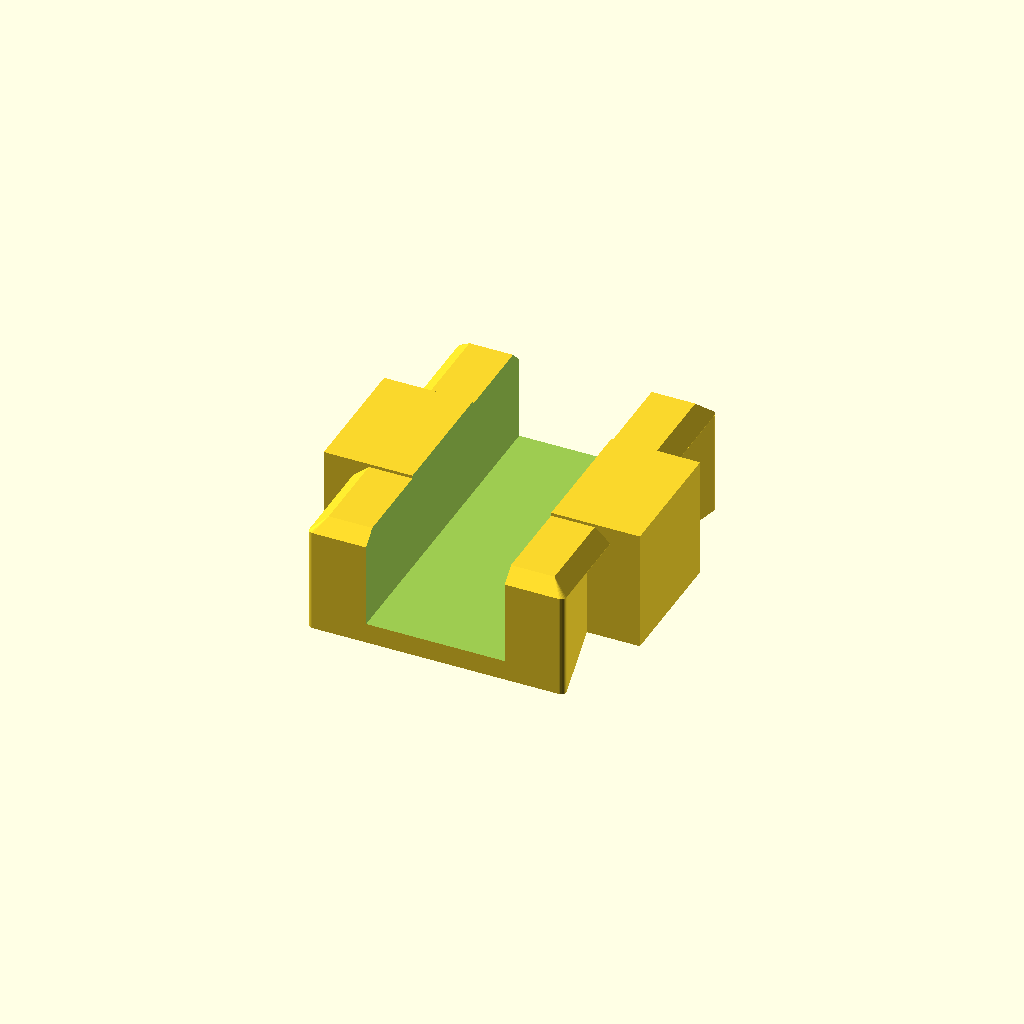
Cell 1: the model at its default parameters.
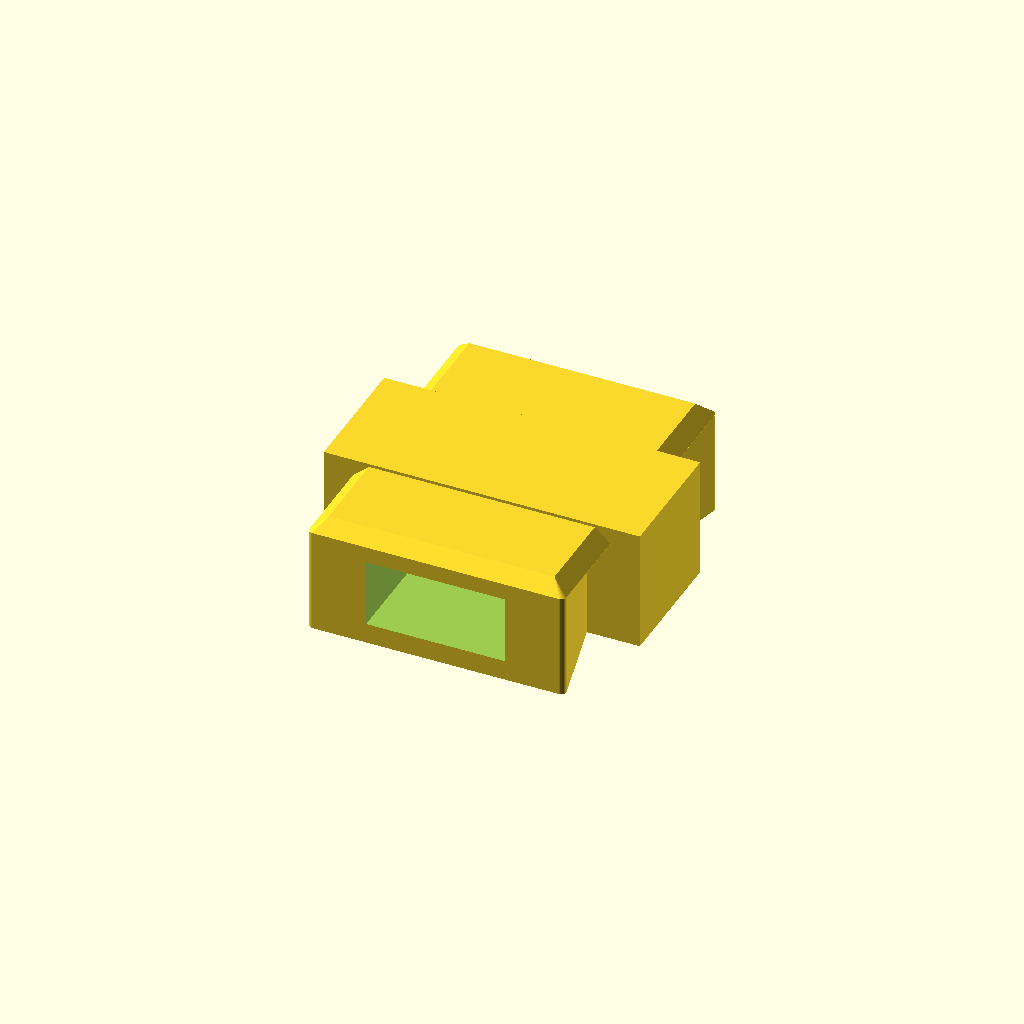
Cell 2: the same model with straddle_open = false.
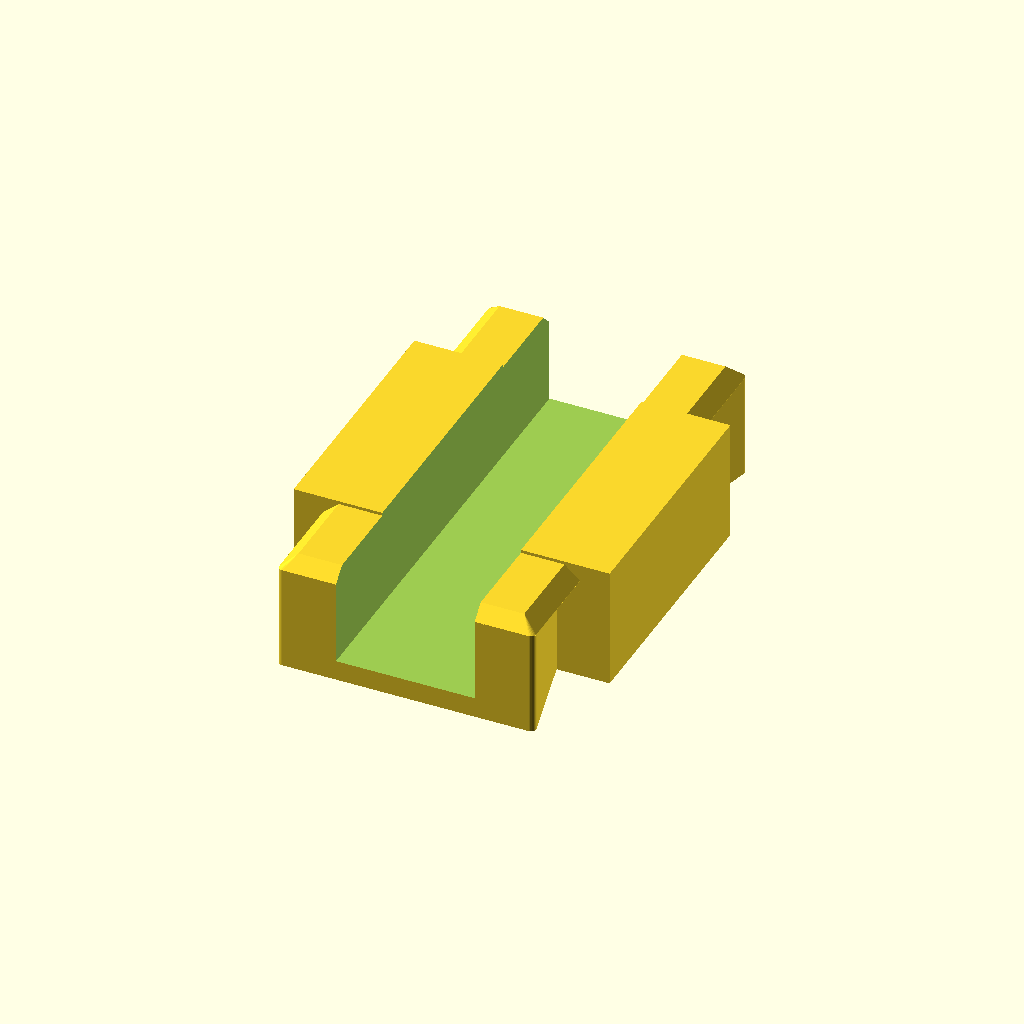
Cell 3: bridge_gap = 25.4 (everything else at default).
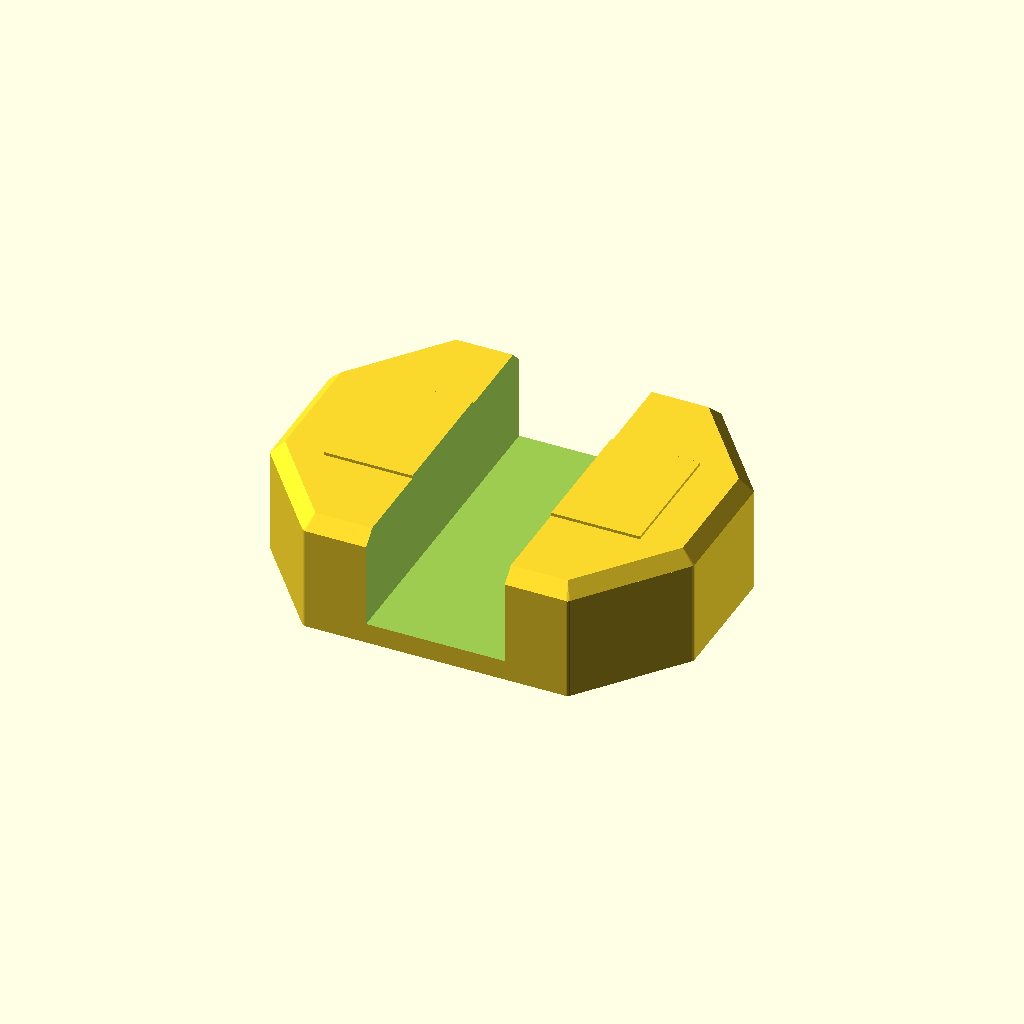
Cell 4: the same model with mortise_waist_w = 42.
All cells are drawn from one camera (rotation 55°, 0°, 25°, orthographic, colour scheme Cornfield), so only the parameter changes between them.
OpenSCAD source file engenesis-lamp-vertical/connectors/connector_key_vertical.scad:
// Universal Rear-Entry Interlocking Hollow Double-Dovetail ("Bowtie") Conduit Key
// Inserts straight into the flat BACK face of two mating letters (+Y -> -Y) where there is zero front-bezel overhang!
//   - Prints flat on its smooth 2.00 mm rear cap face (Z = 0 on build plate) with ZERO supports; continuous axial
//     perimeter loops carry >25 kg tensile load.
//   - Leading top edge (Z = 10.30 -> 11.60 mm) has a matching 1.30 mm x 45 deg chamfer that seats squarely against
//     the base socket's internal 45 deg positive depth-stop bevel so the back of the key sits dead-flush at Y = +12.40 mm!
//   - Center 13.60 mm channel fits a 10 mm or 12 mm WS2812B LED strip (or 3-pin JST-SM plug) right inside it.

dovetail_clearance = 0.20;        // Per-side XY clearance against female base mortise (mm)
end_clearance      = 0.25;        // Tip clearance so mating letter housings pull 100% tight face-to-face (mm)
bridge_gap         = 12.70;       // Letter-to-letter seam gap (mm): key spans the gap + 9.75 mm into each letter (length = gap + 19.5 mm)
straddle_open      = true;        // true = open inward U-channel (drop LED strip in, press key over it); false = closed tunnel

mortise_waist_w    = 21.00;
mortise_head_w     = 26.00;
mortise_depth      = 10.00;
key_body_h         = 10.30;       // Full-width dovetail height (seats into 10.50 mm straight rear mortise)
lead_chamfer       = 1.30;        // 45 deg leading-edge chamfer matching base's internal depth-stop seat (total Z = 11.60 mm)
bore_w             = 13.60;       // Clear internal width for 10 mm / 12 mm LED strip or JST-SM plug (mm)
rear_cap_t         = 2.00;        // Solid flush outer back cap (seals the rear seam opaque black at Y = +10.40 .. +12.40 mm!)
inner_web_t        = 1.60;        // Used only when straddle_open = false (leaves 6.70 mm x 13.60 mm enclosed box tunnel)
collar_w           = 31.00;       // Outer width of center bridge collar when bridge_gap > 0
collar_thick_y     = 11.90;       // Spans Y = +0.50 .. +12.40 mm when bridge_gap > 0

module bowtie_2d(gap, L, w0, w1, inset = 0) {
    half_g = gap / 2;
    offset(delta = -inset)
        offset(r = 0.5, $fn = 20) offset(delta = -0.5)
            polygon([
                [-w0, -half_g],
                [-w1, -(half_g + L)],
                [ w1, -(half_g + L)],
                [ w0, -half_g],
                [ w0,  half_g],
                [ w1,  half_g + L],
                [-w1,  half_g + L],
                [-w0,  half_g]
            ]);
}

module bowtie_key(gap = bridge_gap, straddle = straddle_open, clr = dovetail_clearance) {
    L = mortise_depth - end_clearance; // 9.75 mm insertion per side
    slope = ((mortise_head_w - mortise_waist_w) / 2) / mortise_depth; // 0.25 (14.04 deg)
    w0 = mortise_waist_w / 2 - clr;    // 10.30 mm
    w1 = w0 + slope * L;               // 12.74 mm
    half_g = gap / 2;
    total_len = 2 * (half_g + L);
    total_z = key_body_h + lead_chamfer; // 11.60 mm

    difference() {
        union() {
            // Straight rear-entry dovetail body (Z = 0 .. 10.30 mm) + 45 deg leading seat chamfer (Z = 10.30 .. 11.60 mm)
            linear_extrude(height = key_body_h)
                bowtie_2d(gap, L, w0, w1, 0);
            hull() {
                translate([0, 0, key_body_h - 0.04])
                    linear_extrude(height = 0.04) bowtie_2d(gap, L, w0, w1, 0);
                translate([0, 0, total_z - 0.04])
                    linear_extrude(height = 0.04) bowtie_2d(gap, L, w0, w1, lead_chamfer);
            }

            // Enclosed black spacer collar across non-zero bridge gaps (FL/FR side bridges)
            if (gap > 0.01)
                translate([-collar_w / 2, -half_g, 0])
                    cube([collar_w, gap, collar_thick_y]);
        }

        // Center 13.60 mm LED-strip channel: open U (straddle) across the full key length, gap included
        if (straddle) {
            // Open U-channel facing INWARD (-Y inside the lamp), solid 2.00 mm rear cap flush on the outside back!
            translate([-bore_w / 2, -total_len / 2 - 1, rear_cap_t])
                cube([bore_w, total_len + 2, total_z + 2]);
        } else {
            // Closed rectangular box tunnel (13.60 x 6.70 mm) enclosed front & back
            translate([-bore_w / 2, -total_len / 2 - 1, rear_cap_t])
                cube([bore_w, total_len + 2, key_body_h - rear_cap_t - inner_web_t]);
        }
    }
}

bowtie_key();
Customizer parameters (derived from the source; name, type, default, range or options):
dovetail_clearance: number, default 0.2
end_clearance: number, default 0.25
bridge_gap: number, default 12.7
straddle_open: bool, default true
mortise_waist_w: number, default 21
mortise_head_w: number, default 26
mortise_depth: number, default 10
key_body_h: number, default 10.3
lead_chamfer: number, default 1.3
bore_w: number, default 13.6
rear_cap_t: number, default 2
inner_web_t: number, default 1.6
collar_w: number, default 31
collar_thick_y: number, default 11.9
